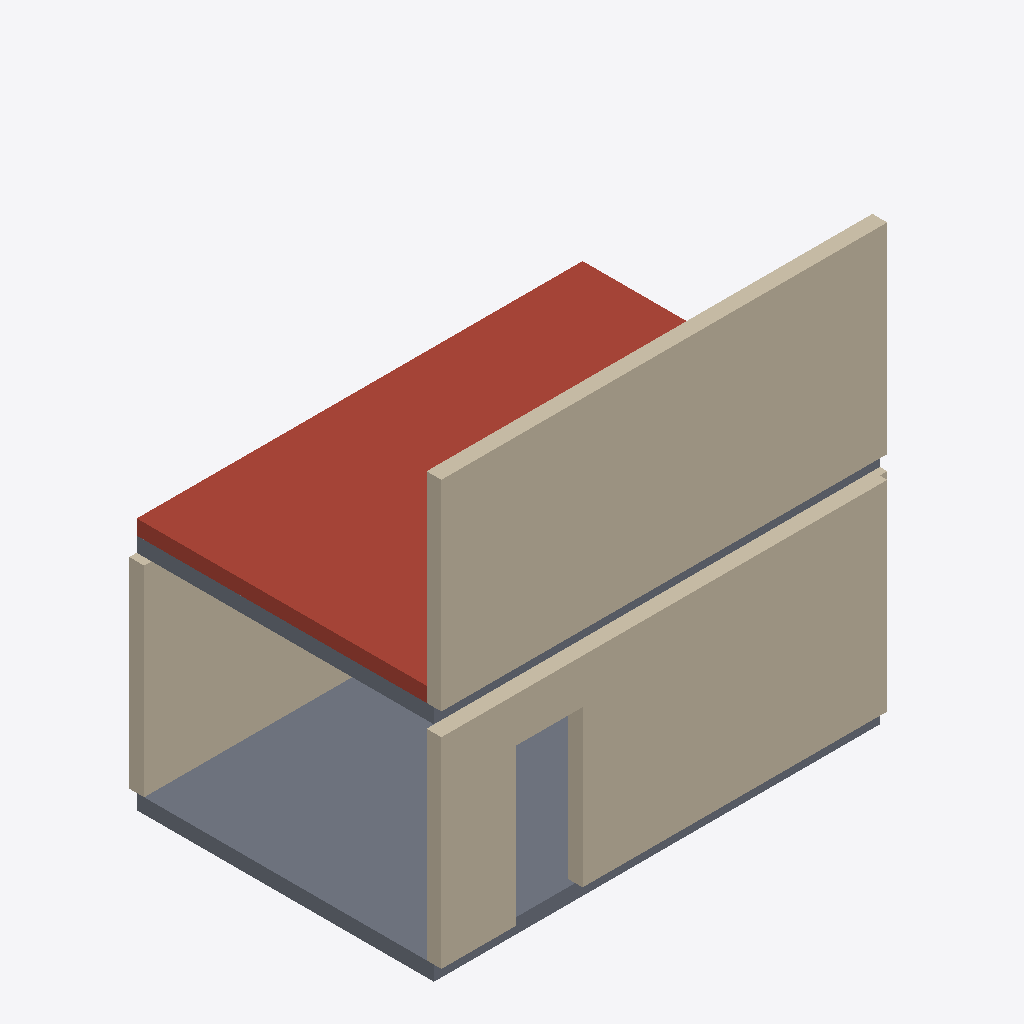
Isometric view of an IFC building model (IFC-SPF (STEP), schema IFC4, length unit millimetre), seen from the south-west, elements coloured by IFC class: 4 walls (beige), 2 slabs (grey), 1 roof (red-brown).
Extent 6.1 m × 4.2 m × 5.9 m (x, y, z). Storeys (2): Level 1 at 0.00 m; Level 2 at 3.00 m. Elements (7): 4 IfcWall, 3 IfcSlab.

HEADER;
FILE_DESCRIPTION(('ViewDefinition [CoordinationView]'),'2;1');
FILE_NAME('two-storey.ifc','2026-11-07T00:00:00',(''),(''),'hand-written test fixture','','');
FILE_SCHEMA(('IFC4'));
ENDSEC;
DATA;
#1=IFCPROJECT('0aaaaaaaaaaaaaaaaaaaa1',$,'Test House',$,$,'Test House Çati',$,(#20),#10);
#40=IFCSITE('0aaaaaaaaaaaaaaaaaaaa2',$,'Site',$,$,#41,$,$,.ELEMENT.,$,$,$,$,$);
#44=IFCBUILDING('0aaaaaaaaaaaaaaaaaaaa3',$,'House',$,$,#45,$,$,.ELEMENT.,$,$,$);
#50=IFCBUILDINGSTOREY('0aaaaaaaaaaaaaaaaaaaa4',$,'Level 1',$,$,#51,$,$,.ELEMENT.,0.0);
#52=IFCBUILDINGSTOREY('0aaaaaaaaaaaaaaaaaaaa5',$,'Level 2',$,$,#53,$,$,.ELEMENT.,3000.0);
#140=IFCWALL('0aaaaaaaaaaaaaaaaaaac5',$,'Wall 5',$,$,#141,#102,$,.STANDARD.);
#100=IFCWALL('0aaaaaaaaaaaaaaaaaaac1',$,'Wall 1',$,$,#101,#102,$,.STANDARD.);
#700=IFCSLAB('0aaaaaaaaaaaaaaaaaaah2',$,'Roof',$,$,#53,#602,$,.ROOF.);
#600=IFCSLAB('0aaaaaaaaaaaaaaaaaaah1',$,'Floor slab',$,$,#601,#602,$,.FLOOR.);
#120=IFCWALL('0aaaaaaaaaaaaaaaaaaac3',$,'Wall 3',$,$,#101,#122,$,.STANDARD.);
#800=IFCSLAB('0aaaaaaaaaaaaaaaaaaah3',$,'Level 2 slab',$,$,#801,#602,$,.FLOOR.);
#110=IFCWALL('0aaaaaaaaaaaaaaaaaaac2',$,'Wall 2',$,$,#111,#112,$,.STANDARD.);
ENDSEC;
